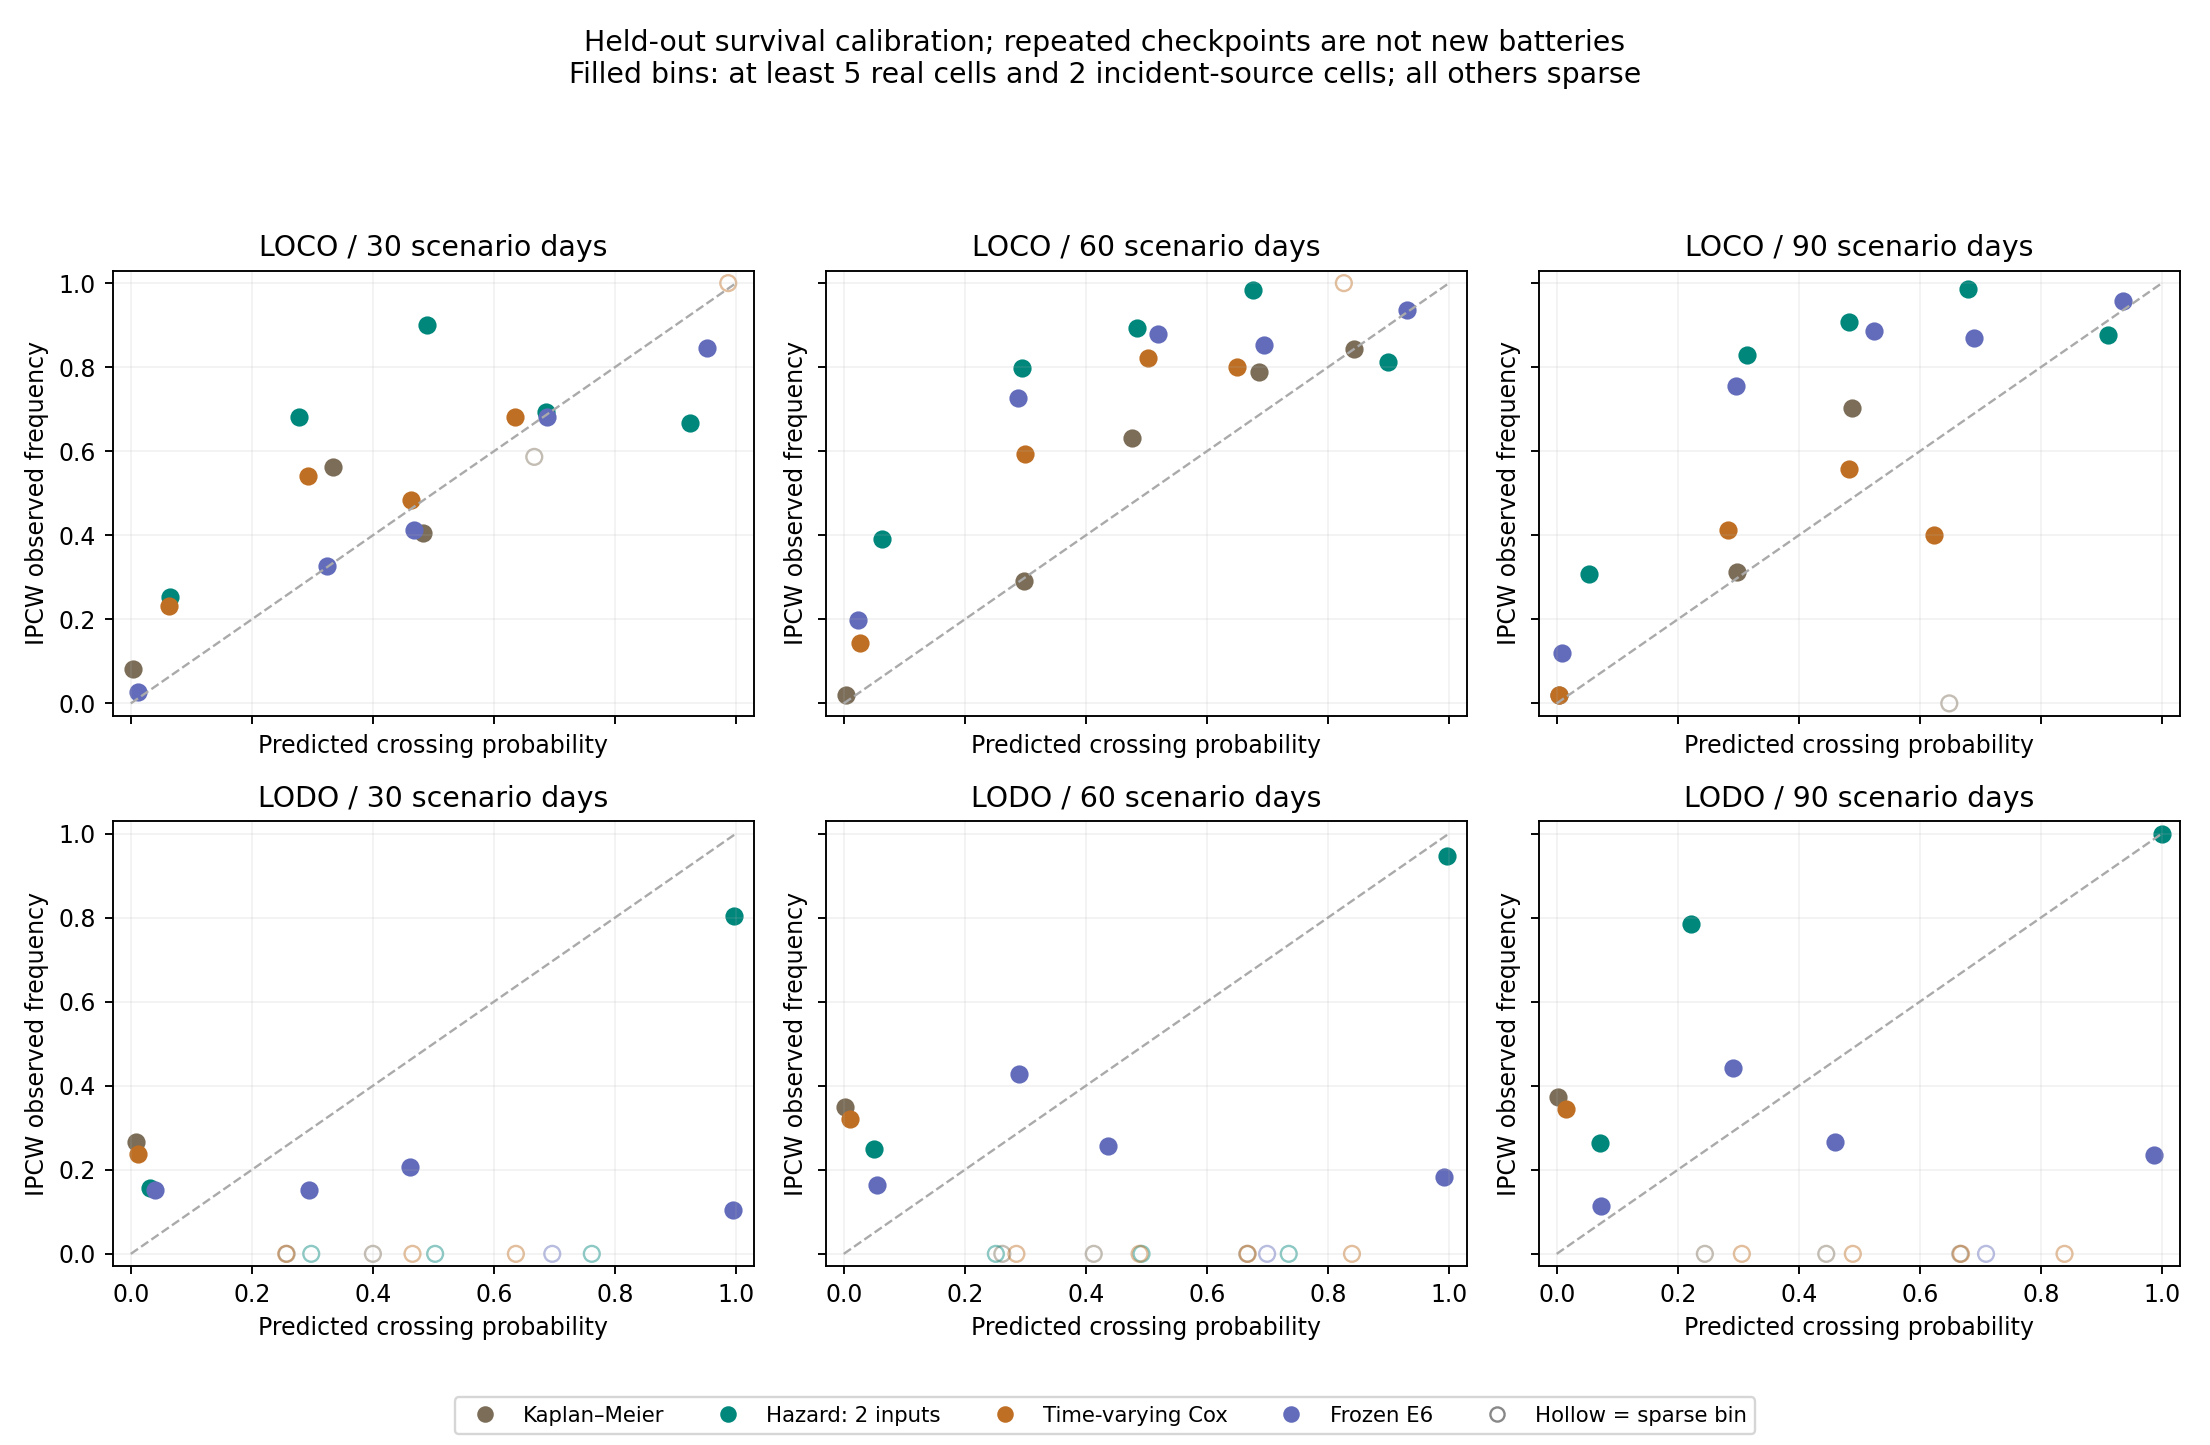

Data behind this chart, as committed beside it:
dataset, validation, days, method, bin, bin_low, bin_high, snapshots, unique_real_cells, unique_horizon_event_cells, sufficiently_populated, predicted_mean, observed_frequency
all, leave_one_cell_out, 30, cox, 0, 0.0, 0.2, 7255, 23, 10, True, 0.06305, 0.2327
all, leave_one_cell_out, 30, cox, 1, 0.2, 0.4, 950, 21, 12, True, 0.2922, 0.5409
all, leave_one_cell_out, 30, cox, 2, 0.4, 0.6, 182, 13, 7, True, 0.4632, 0.4838
all, leave_one_cell_out, 30, cox, 3, 0.6, 0.8, 39, 5, 3, True, 0.6353, 0.6824
all, leave_one_cell_out, 30, cox, 4, 0.8, 1.0, 43, 1, 1, False, 0.9872, 1.0
all, leave_one_cell_out, 30, e6, 0, 0.0, 0.2, 7690, 19, 5, True, 0.01209, 0.02718
all, leave_one_cell_out, 30, e6, 1, 0.2, 0.4, 169, 12, 3, True, 0.3237, 0.3261
all, leave_one_cell_out, 30, e6, 2, 0.4, 0.6, 201, 16, 5, True, 0.4686, 0.4116
all, leave_one_cell_out, 30, e6, 3, 0.6, 0.8, 59, 8, 6, True, 0.6882, 0.6809
all, leave_one_cell_out, 30, e6, 4, 0.8, 1.0, 382, 6, 6, True, 0.9521, 0.8455
all, leave_one_cell_out, 30, hazard, 0, 0.0, 0.2, 7819, 29, 11, True, 0.06482, 0.2541
all, leave_one_cell_out, 30, hazard, 1, 0.2, 0.4, 432, 14, 12, True, 0.2778, 0.6804
all, leave_one_cell_out, 30, hazard, 2, 0.4, 0.6, 113, 9, 8, True, 0.4886, 0.9013
all, leave_one_cell_out, 30, hazard, 3, 0.6, 0.8, 64, 7, 5, True, 0.6868, 0.694
all, leave_one_cell_out, 30, hazard, 4, 0.8, 1.0, 73, 7, 4, True, 0.9245, 0.6667
all, leave_one_cell_out, 30, hazard_known_history, 0, 0.0, 0.2, 7822, 29, 11, True, 0.06149, 0.2543
all, leave_one_cell_out, 30, hazard_known_history, 1, 0.2, 0.4, 448, 14, 12, True, 0.2709, 0.69
all, leave_one_cell_out, 30, hazard_known_history, 2, 0.4, 0.6, 91, 9, 8, True, 0.4693, 0.82
all, leave_one_cell_out, 30, hazard_known_history, 3, 0.6, 0.8, 52, 5, 4, True, 0.6855, 0.6843
all, leave_one_cell_out, 30, hazard_known_history, 4, 0.8, 1.0, 88, 8, 4, True, 0.9104, 0.6667
all, leave_one_cell_out, 30, km, 0, 0.0, 0.2, 7291, 16, 7, True, 0.003571, 0.08125
all, leave_one_cell_out, 30, km, 1, 0.2, 0.4, 474, 12, 7, True, 0.3348, 0.5636
all, leave_one_cell_out, 30, km, 2, 0.4, 0.6, 713, 19, 9, True, 0.4833, 0.4054
all, leave_one_cell_out, 30, km, 3, 0.6, 0.8, 141, 4, 3, False, 0.6667, 0.5866
all, leave_one_cell_out, 30, km, 4, 0.8, 1.0, 0, 0, 0, False, , 
all, leave_one_cell_out, 30, linear, 0, 0.0, 0.2, 5022, 29, 11, True, 0.0, 0.2628
all, leave_one_cell_out, 30, linear, 1, 0.2, 0.4, 0, 0, 0, False, , 
all, leave_one_cell_out, 30, linear, 2, 0.4, 0.6, 0, 0, 0, False, , 
all, leave_one_cell_out, 30, linear, 3, 0.6, 0.8, 0, 0, 0, False, , 
all, leave_one_cell_out, 30, linear, 4, 0.8, 1.0, 871, 17, 12, True, 1.0, 0.5936
all, leave_one_cell_out, 60, cox, 0, 0.0, 0.2, 6572, 16, 9, True, 0.02652, 0.1448
all, leave_one_cell_out, 60, cox, 1, 0.2, 0.4, 785, 18, 10, True, 0.2995, 0.5925
all, leave_one_cell_out, 60, cox, 2, 0.4, 0.6, 666, 20, 12, True, 0.502, 0.8216
all, leave_one_cell_out, 60, cox, 3, 0.6, 0.8, 149, 13, 7, True, 0.6504, 0.8003
all, leave_one_cell_out, 60, cox, 4, 0.8, 1.0, 15, 3, 2, False, 0.8263, 1.0
all, leave_one_cell_out, 60, e6, 0, 0.0, 0.2, 7391, 18, 8, True, 0.02346, 0.1975
all, leave_one_cell_out, 60, e6, 1, 0.2, 0.4, 68, 8, 4, True, 0.2872, 0.7262
all, leave_one_cell_out, 60, e6, 2, 0.4, 0.6, 295, 18, 8, True, 0.5196, 0.8783
all, leave_one_cell_out, 60, e6, 3, 0.6, 0.8, 98, 13, 8, True, 0.6946, 0.8532
all, leave_one_cell_out, 60, e6, 4, 0.8, 1.0, 591, 10, 10, True, 0.9308, 0.9354
all, leave_one_cell_out, 60, hazard, 0, 0.0, 0.2, 6895, 28, 12, True, 0.06239, 0.3918
all, leave_one_cell_out, 60, hazard, 1, 0.2, 0.4, 947, 21, 12, True, 0.2949, 0.7969
all, leave_one_cell_out, 60, hazard, 2, 0.4, 0.6, 305, 15, 12, True, 0.4843, 0.8938
all, leave_one_cell_out, 60, hazard, 3, 0.6, 0.8, 132, 11, 10, True, 0.6757, 0.9837
all, leave_one_cell_out, 60, hazard, 4, 0.8, 1.0, 164, 10, 7, True, 0.8989, 0.8119
all, leave_one_cell_out, 60, hazard_known_history, 0, 0.0, 0.2, 7038, 27, 11, True, 0.06306, 0.3937
all, leave_one_cell_out, 60, hazard_known_history, 1, 0.2, 0.4, 825, 21, 12, True, 0.295, 0.8343
all, leave_one_cell_out, 60, hazard_known_history, 2, 0.4, 0.6, 305, 15, 12, True, 0.4723, 0.9212
all, leave_one_cell_out, 60, hazard_known_history, 3, 0.6, 0.8, 104, 10, 8, True, 0.6834, 0.8892
all, leave_one_cell_out, 60, hazard_known_history, 4, 0.8, 1.0, 171, 8, 5, True, 0.9313, 0.7544
all, leave_one_cell_out, 60, km, 0, 0.0, 0.2, 6617, 15, 7, True, 0.004194, 0.01938
all, leave_one_cell_out, 60, km, 1, 0.2, 0.4, 449, 11, 4, True, 0.297, 0.2911
all, leave_one_cell_out, 60, km, 2, 0.4, 0.6, 637, 7, 6, True, 0.4759, 0.6319
all, leave_one_cell_out, 60, km, 3, 0.6, 0.8, 203, 17, 7, True, 0.6869, 0.7893
all, leave_one_cell_out, 60, km, 4, 0.8, 1.0, 429, 15, 7, True, 0.8435, 0.8426
all, leave_one_cell_out, 60, linear, 0, 0.0, 0.2, 3968, 29, 14, True, 0.0, 0.4295
all, leave_one_cell_out, 60, linear, 1, 0.2, 0.4, 0, 0, 0, False, , 
all, leave_one_cell_out, 60, linear, 2, 0.4, 0.6, 0, 0, 0, False, , 
all, leave_one_cell_out, 60, linear, 3, 0.6, 0.8, 0, 0, 0, False, , 
all, leave_one_cell_out, 60, linear, 4, 0.8, 1.0, 1892, 20, 12, True, 1.0, 0.6846
... 660 more rows
